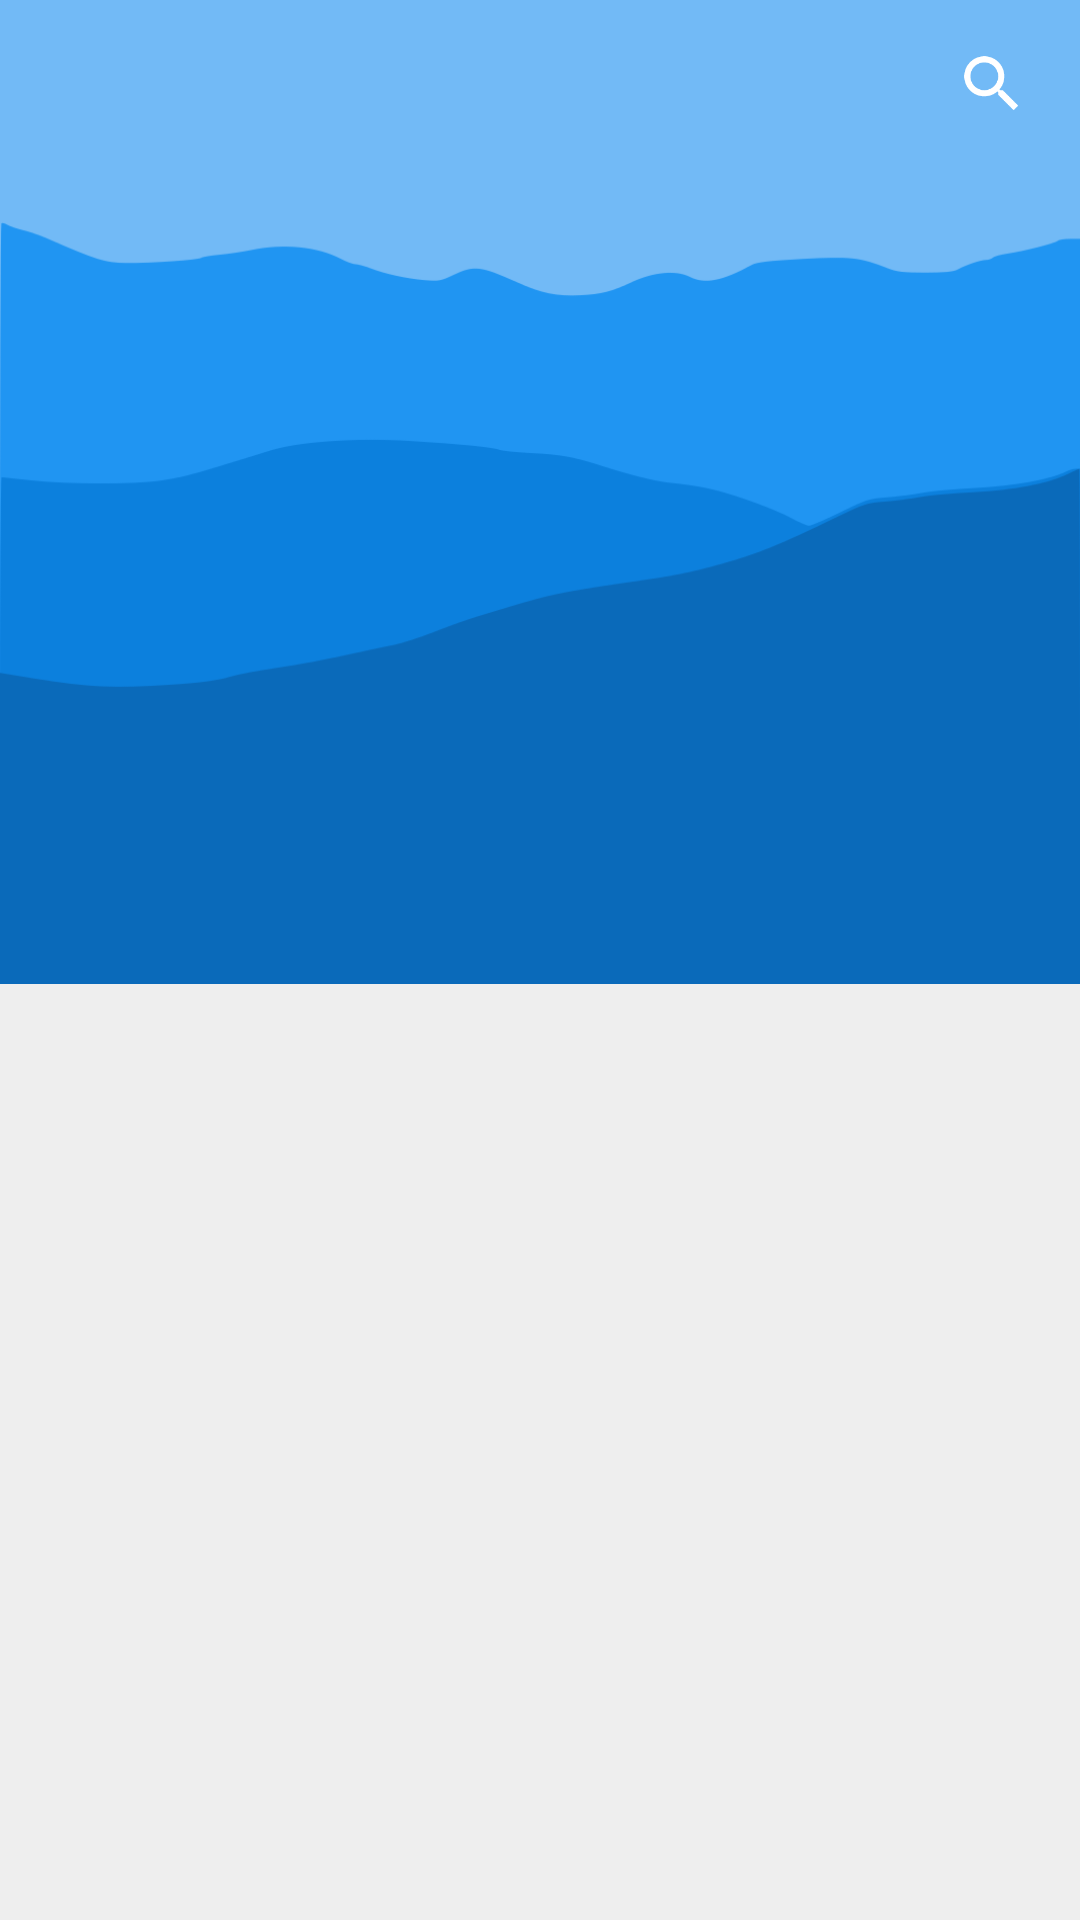

Layout XML and referenced resources for this Android screen:
<!-- AndroidManifest.xml: application theme AppTheme -->
<!-- res/layout/activity_wall_picker.xml -->
<android.support.design.widget.CoordinatorLayout
    android:id="@+id/product_detail_main_content"
    xmlns:android="http://schemas.android.com/apk/res/android"
    xmlns:app="http://schemas.android.com/apk/res-auto"
    android:background="#EEEEEE"
    android:layout_width="match_parent"
    android:layout_height="match_parent">

        <android.support.design.widget.AppBarLayout
            android:id="@+id/appbar"
            android:layout_width="match_parent"
            android:layout_height="328dp"
            android:theme="@style/ThemeOverlay.AppCompat.Dark.ActionBar">
            <android.support.design.widget.CollapsingToolbarLayout
                android:id="@+id/collapsing_toolbar"
                android:layout_width="match_parent"
                android:layout_height="match_parent"
                android:foregroundGravity="bottom|right"
                android:foregroundTintMode="add"
                android:clipToPadding="true"
                app:layout_scrollFlags="scroll|exitUntilCollapsed" >

                <ImageView
                    android:id="@+id/header"
                    android:layout_width="match_parent"
                    android:layout_height="match_parent"
                    android:src="@mipmap/wpicon"
                    android:scaleType="centerCrop"
                    app:layout_collapseMode="parallax"
                    app:layout_collapseParallaxMultiplier="0.7" />

                <ImageView
                    android:layout_width="match_parent"
                    android:layout_height="match_parent"
                    android:src="@drawable/image_gradient"
                    app:layout_collapseMode="parallax"
                    app:layout_collapseParallaxMultiplier="0.0" />

                <android.support.design.widget.TabLayout
                    android:layout_width="match_parent"
                    android:layout_height="wrap_content"
                    android:id="@+id/tl"
                    android:fitsSystemWindows="true"
                    app:tabIndicatorColor="@color/colorAccent"
                    android:layout_gravity="bottom"
                    android:background="@color/primary" />

                <android.support.v7.widget.Toolbar
                    android:id="@+id/toolbar"
                    android:layout_width="match_parent"
                    android:layout_height="?attr/actionBarSize"
                    android:fitsSystemWindows="true"
                    app:layout_collapseMode="pin"
                    app:popupTheme="@style/ThemeOverlay.AppCompat.Light"
                    app:theme="@style/ThemeOverlay.AppCompat.Dark.ActionBar">

                    <ImageButton
                        android:id="@+id/search"
                        android:layout_width="wrap_content"
                        android:layout_height="wrap_content"
                        android:layout_gravity="center"
                        android:gravity="center_vertical|end"
                        android:background="?attr/selectableItemBackgroundBorderless"
                        android:padding="8dp"
                        android:src="@drawable/ic_action_search"/>
                </android.support.v7.widget.Toolbar>

            </android.support.design.widget.CollapsingToolbarLayout>

        </android.support.design.widget.AppBarLayout>

        <android.support.v4.view.ViewPager
            android:id="@+id/pager"
            android:layout_width="match_parent"
            android:layout_height="match_parent"
            app:layout_behavior="@string/appbar_scrolling_view_behavior"/>

</android.support.design.widget.CoordinatorLayout>
<!-- resources referenced by this layout -->
<resources>
  <color name="colorAccent">#B388FF</color>
  <!-- drawable ic_action_search: png bitmap (drawable-xxhdpi, 2176 bytes) -->
  <!-- mipmap wpicon: png bitmap (mipmap-xxxhdpi, 20192 bytes) -->
  <style name="AppTheme" parent="Theme.AppCompat.Light.NoActionBar">
          
          <item name="colorAccent">@color/colorAccent</item>
      </style>
</resources>
